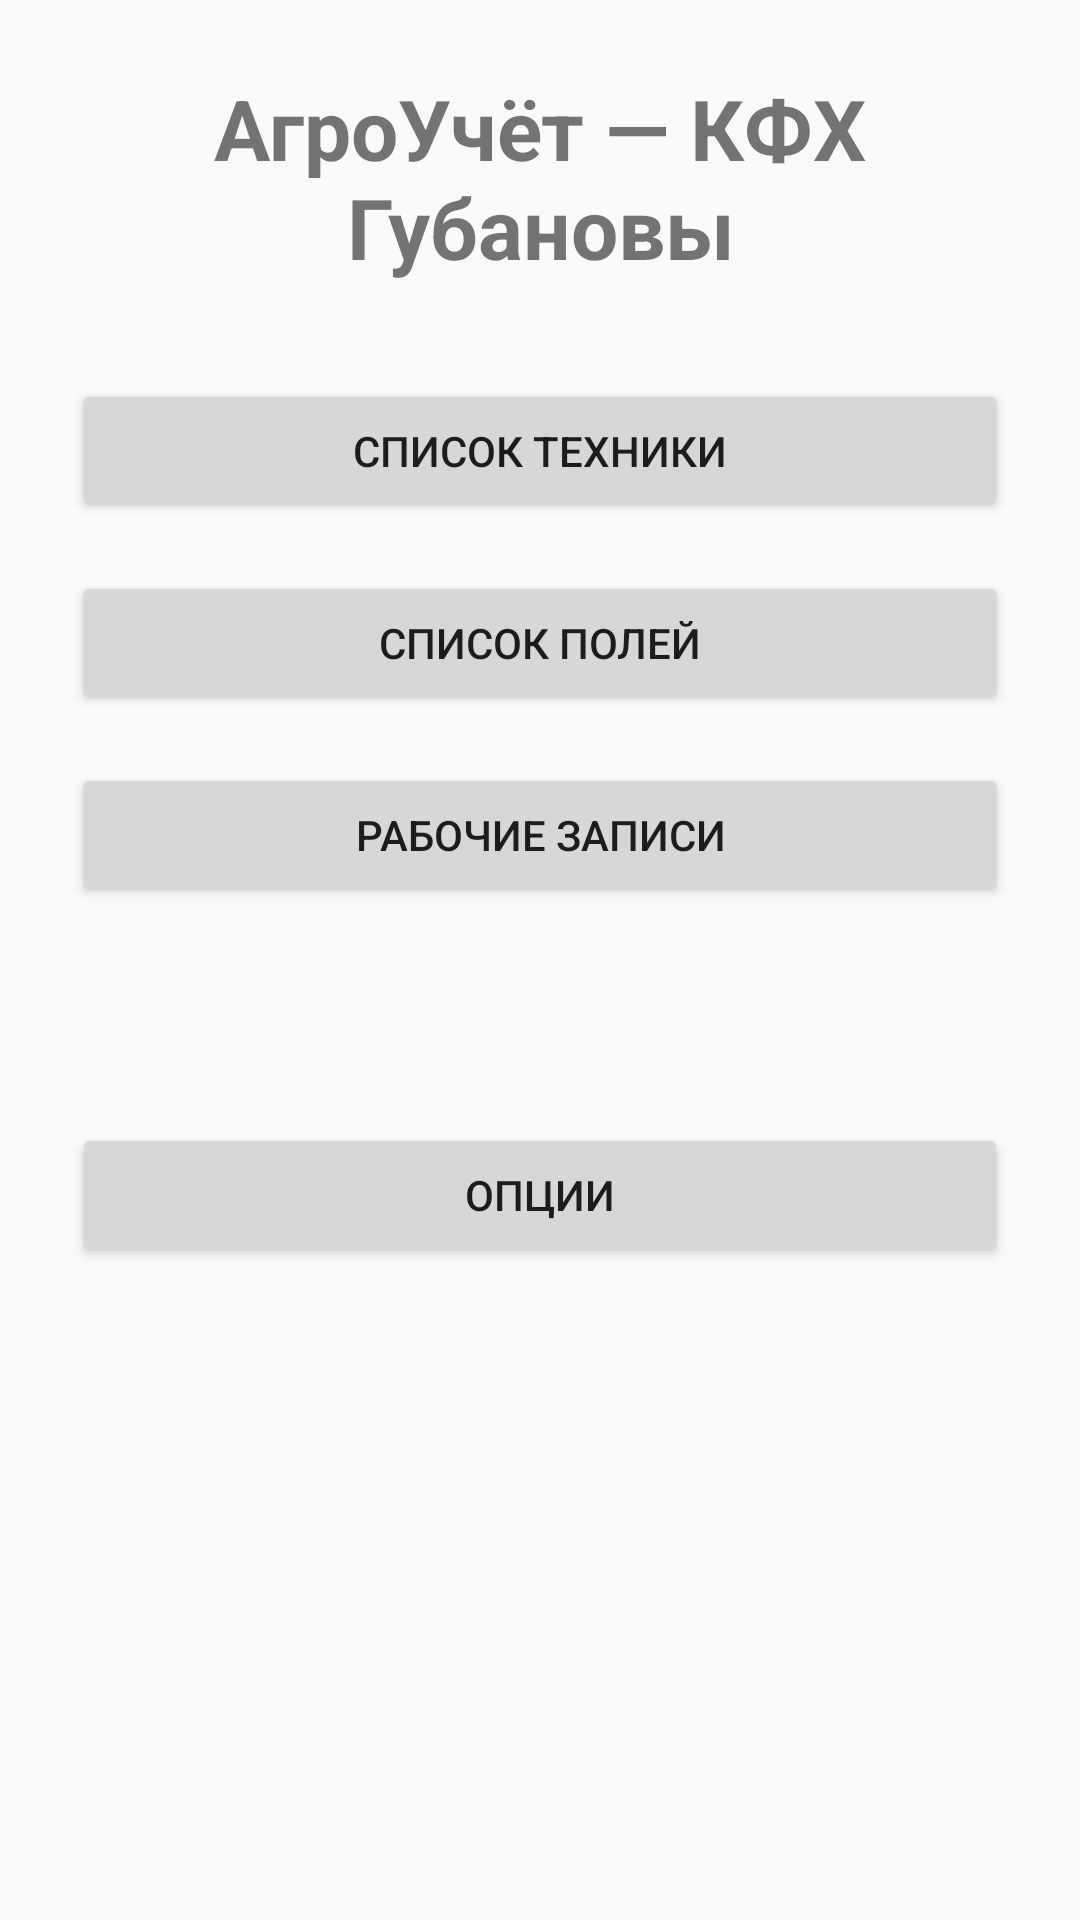

Layout XML and referenced resources for this Android screen:
<!-- AndroidManifest.xml: application theme AppTheme -->
<!-- res/layout/activity_main.xml -->
<?xml version="1.0" encoding="utf-8"?>
<FrameLayout xmlns:android="http://schemas.android.com/apk/res/android"
    android:layout_width="match_parent"
    android:layout_height="match_parent"
    android:fitsSystemWindows="true">
<ScrollView
    android:layout_width="match_parent"
    android:layout_height="match_parent"
    android:fillViewport="true"
    android:id="@+id/mainScroll">
<LinearLayout
    android:id="@+id/mainContent"
    android:layout_width="match_parent"
    android:layout_height="wrap_content"
    android:orientation="vertical"
    android:padding="24dp">

    <TextView
        android:layout_width="match_parent"
        android:layout_height="wrap_content"
        android:text="@string/app_name"
        android:textSize="28sp"
        android:textStyle="bold"
        android:gravity="center"
        android:paddingBottom="32dp" />

    <Button
        android:id="@+id/buttonMachines"
        android:layout_width="match_parent"
        android:layout_height="wrap_content"
        android:text="Список техники" />

    <Button
        android:id="@+id/buttonFields"
        android:layout_width="match_parent"
        android:layout_height="wrap_content"
        android:text="Список полей"
        android:layout_marginTop="16dp" />

    <Button
        android:id="@+id/buttonWorkNotes"
        android:layout_width="match_parent"
        android:layout_height="wrap_content"
        android:text="Рабочие записи"
        android:layout_marginTop="16dp" />
		
		<Space
    android:layout_width="match_parent"
    android:layout_height="56dp" />
		
		<Button
    android:id="@+id/buttonOptions"
    android:layout_width="match_parent"
    android:layout_height="wrap_content"
    android:layout_marginTop="16dp"
    android:text="Опции" />

    <Space
        android:layout_width="match_parent"
        android:layout_height="0dp"
        android:layout_weight="1" />

    <Button
        android:id="@+id/buttonContinueHarvest"
        android:layout_width="match_parent"
        android:layout_height="wrap_content"
        android:minHeight="96dp"
        android:layout_marginTop="20dp"
        android:gravity="center"
        android:text="ПРОДОЛЖИТЬ УБОРКУ"
        android:textStyle="bold"
        android:visibility="gone" />

</LinearLayout>
</ScrollView>
</FrameLayout>
<!-- resources referenced by this layout -->
<resources>
  <string name="app_name">АгроУчёт — КФХ Губановы</string>
  <style name="AppTheme" parent="Theme.AppCompat.Light.DarkActionBar">
          
          <item name="colorPrimary">@color/colorPrimary</item>
          <item name="colorPrimaryDark">@color/colorPrimaryDark</item>
          <item name="colorAccent">@color/colorAccent</item>
      </style>
  <!-- not gathered from this repository: default colours our renderer supplied (Android Studio template values) -->
  <color name="colorPrimary">#FF6200EE</color>
  <color name="colorPrimaryDark">#FF3700B3</color>
  <color name="colorAccent">#FF03DAC5</color>
</resources>
